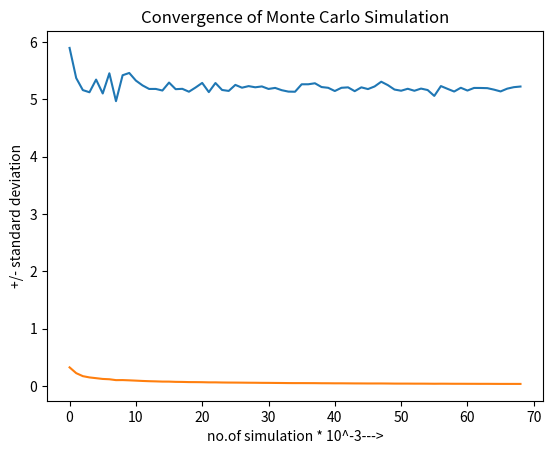

This chart was generated by the following Python code:
import numpy as np
import matplotlib.pyplot as plt
from scipy.stats import norm

error=[]
def monte_carlo_option_pricing(S, K, r, sigma, T, num_paths ,N):
    option_values = []
    for M in range(1000,num_paths,1000 ):
        # Generate random price paths
        dt =T/N
        z = np.random.standard_normal((N, M))

        # Computation of defined variables
        nudt=(r - 0.5 * sigma**2) * dt
        volsdt=sigma * np.sqrt(dt)
        lns= np.log(S)

        delta_lnst=nudt +volsdt*z
        lnst=lns + np.cumsum(delta_lnst,axis=0)
        lnst= np.concatenate((np.full(shape=(1,M),fill_value=lns),lnst))

        # Price_paths calculation same_as = S * np.exp(lnst)
        price_paths = np.exp(lnst)


        # Calculate option payoffs
        call_payoffs = np.maximum(price_paths - K, 0)

        # Calculate Discount
        discount_factor = np.exp(-r * dt)
        option_value = discount_factor * np.sum(call_payoffs[-1])/M

        # Calcualtion of standard error
        si=np.sqrt(np.sum( (call_payoffs[-1] - option_value)**2)/(M-1))
        SE = si/np.sqrt(M)
        error.append(SE)

        option_values.append(option_value)

    return option_values

S = 100  # Current price of the underlying asset
K = 105  # Strike price
r = 0.025  # Risk-free interest rate
sigma = 0.2  # Volatility of the underlying asset
T = 2/3  # Time to expiration in years
num_paths = 70000 # Number of simulated price paths
N= 63 # no.of trading days or no. of time steps
# must be ideally lower doesnt matter in overall result as much
# but N large gives accurate result but is computationally costlier


option_values = monte_carlo_option_pricing(S, K, r, sigma, T, num_paths,N)

# Plot convergence
plt.plot(option_values)
plt.xlabel('NO. of simulated price paths * 10^-3-->')
plt.ylabel('Option Value-->',)
plt.title('Convergence of Monte Carlo Simulation')

plt.show()
l= option_values.pop()
print('the call value ='+ str(l))

# error values
plt.plot(error)
plt.ylabel('+/- standard deviation')
plt.xlabel('no.of simulation * 10^-3--->')
plt.show()
l2 = error.pop()
print('the error SE is upto '+'+/-'+ str(l2))